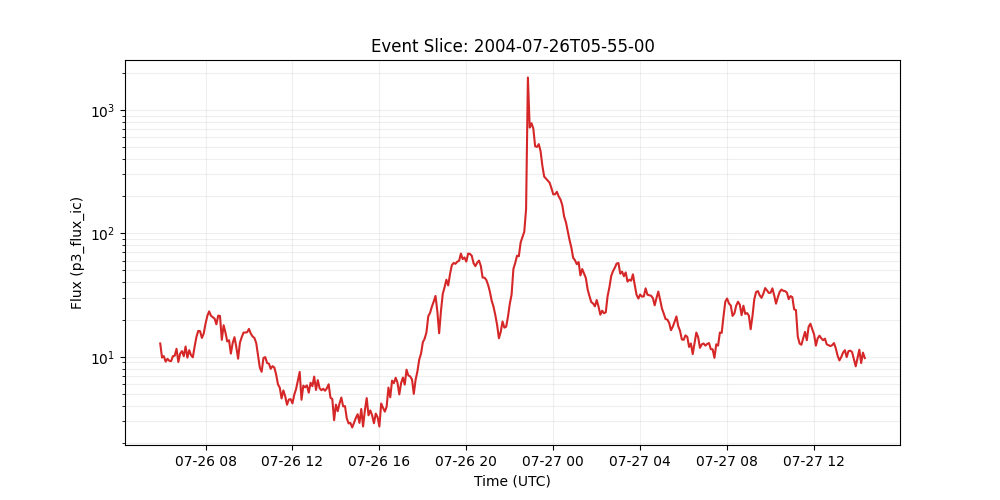

The table this chart was drawn from, first rows:
time_tag, p3_flux_ic
2004-07-26 05:55:00, 12.8
2004-07-26 06:00:00, 9.84
2004-07-26 06:05:00, 10.1
2004-07-26 06:10:00, 9.12
2004-07-26 06:15:00, 9.62
2004-07-26 06:20:00, 9.27
2004-07-26 06:25:00, 9.2
2004-07-26 06:30:00, 10.1
2004-07-26 06:35:00, 10.2
2004-07-26 06:40:00, 11.6
2004-07-26 06:45:00, 9.06
2004-07-26 06:50:00, 10.6
2004-07-26 06:55:00, 11.1
2004-07-26 07:00:00, 10.1
2004-07-26 07:05:00, 12.1
2004-07-26 07:10:00, 9.82
2004-07-26 07:15:00, 11.3
2004-07-26 07:20:00, 10.3
2004-07-26 07:25:00, 9.89
2004-07-26 07:30:00, 12.1
2004-07-26 07:35:00, 14.5
2004-07-26 07:40:00, 16.2
2004-07-26 07:45:00, 16.1
2004-07-26 07:50:00, 14.2
2004-07-26 07:55:00, 15.4
2004-07-26 08:00:00, 18.5
2004-07-26 08:05:00, 21.4
2004-07-26 08:10:00, 23.3
2004-07-26 08:15:00, 21.5
2004-07-26 08:20:00, 20.9
2004-07-26 08:25:00, 20.4
2004-07-26 08:30:00, 18.3
2004-07-26 08:35:00, 21.5
2004-07-26 08:40:00, 21.4
2004-07-26 08:45:00, 13.7
2004-07-26 08:50:00, 18.0
2004-07-26 08:55:00, 15.7
2004-07-26 09:00:00, 13.3
2004-07-26 09:05:00, 13.6
2004-07-26 09:10:00, 10.6
2004-07-26 09:15:00, 12.9
2004-07-26 09:20:00, 14.4
2004-07-26 09:25:00, 12.0
2004-07-26 09:30:00, 9.64
2004-07-26 09:35:00, 13.0
2004-07-26 09:40:00, 14.4
2004-07-26 09:45:00, 15.7
2004-07-26 09:50:00, 15.7
2004-07-26 09:55:00, 15.8
2004-07-26 10:00:00, 16.8
2004-07-26 10:05:00, 15.4
2004-07-26 10:10:00, 14.6
2004-07-26 10:15:00, 14.2
2004-07-26 10:20:00, 12.9
2004-07-26 10:25:00, 10.2
2004-07-26 10:30:00, 8.15
2004-07-26 10:35:00, 7.55
2004-07-26 10:40:00, 9.77
2004-07-26 10:45:00, 9.93
2004-07-26 10:50:00, 8.89
... 330 more rows
